Run: headless pygame with SDL's dummy video driver; simulated clock (each Clock.tick advances the game by its frame time, no real sleeping); random seed 0; keys injected as events and as key.get_pressed() state; no mouse input.
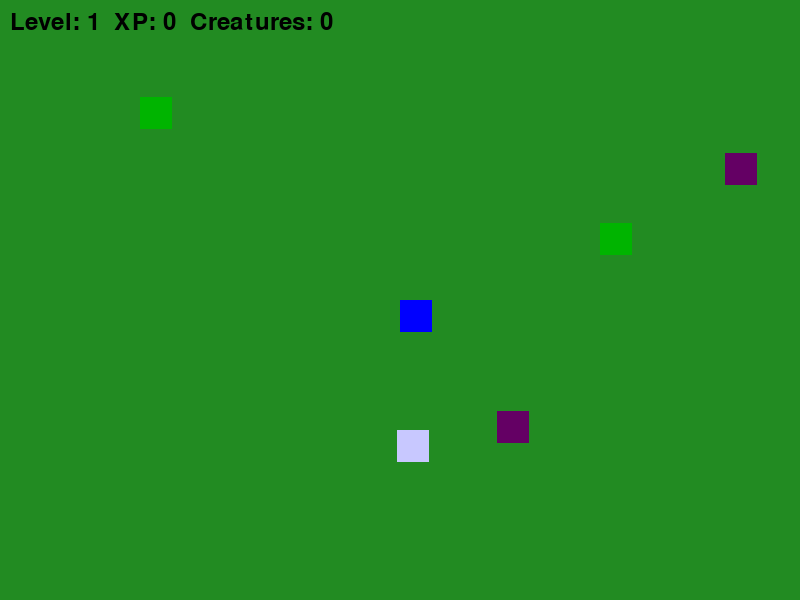
Frame 1 of 4 · flips 1–60 · no input
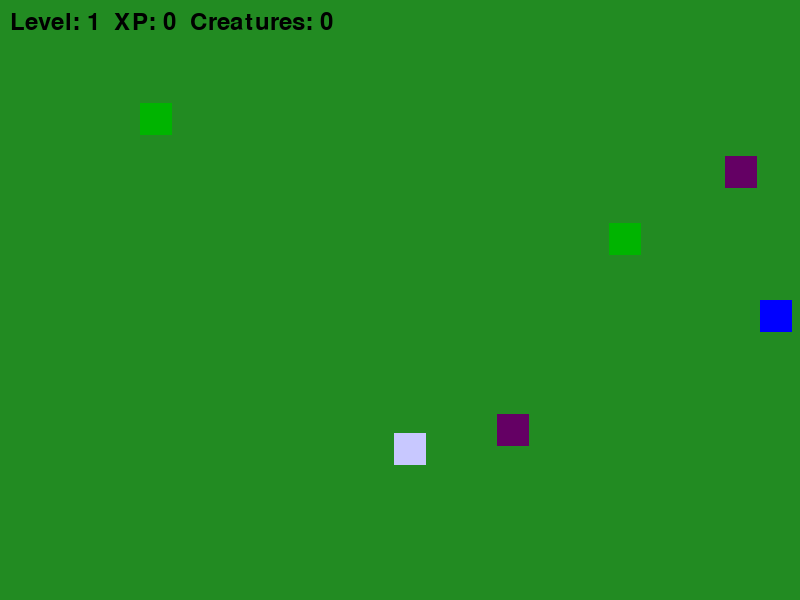
Frame 2 of 4 · flips 61–180 · tapped SPACE, RETURN · held RIGHT (→), D
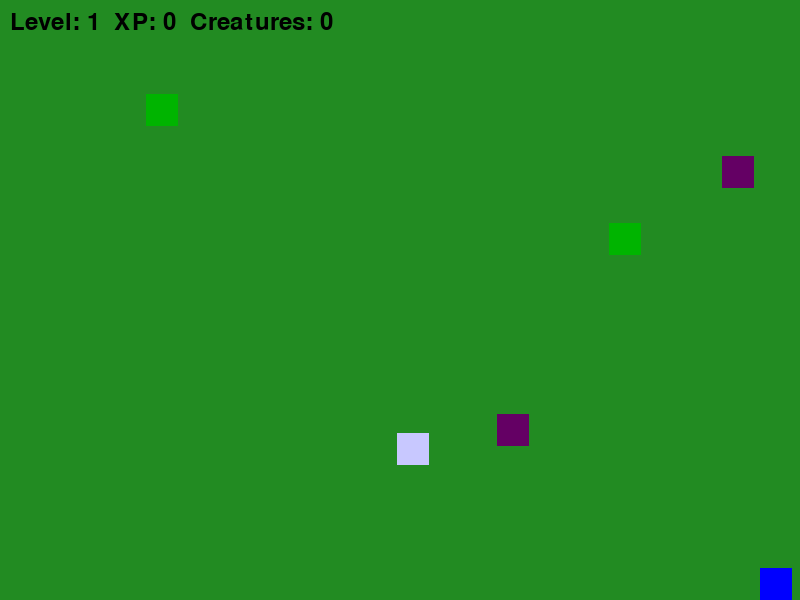
Frame 3 of 4 · flips 181–300 · held DOWN (↓), S
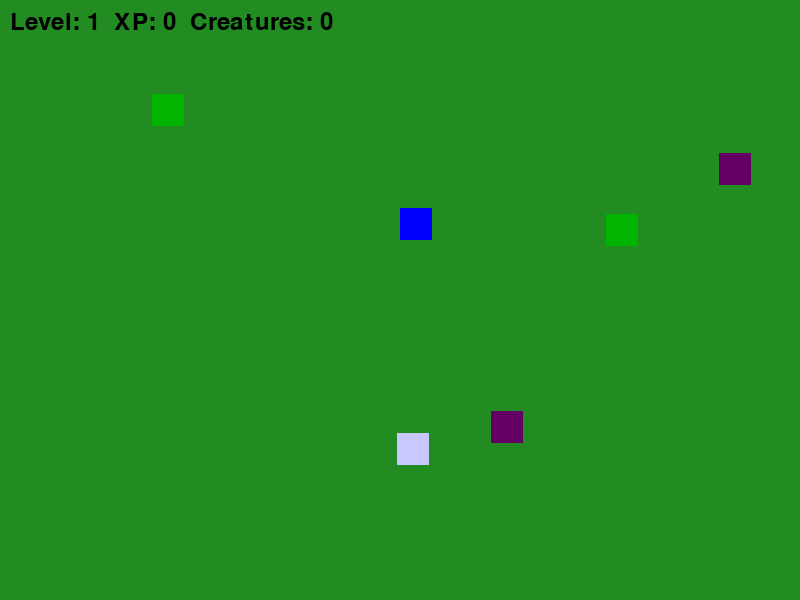
Frame 4 of 4 · flips 301–420 · held LEFT (←), A, UP (↑), W

The pygame program that drew these frames:

import pygame
import random
import math
import os

# Initialize Pygame
pygame.init()

# Constants
WINDOW_WIDTH = 800
WINDOW_HEIGHT = 600
TILE_SIZE = 32
PLAYER_SPEED = 3

# Colors
WHITE = (255, 255, 255)
BLACK = (0, 0, 0)
GREEN = (34, 139, 34)
BLUE = (0, 0, 255)
RED = (255, 0, 0)
GRAY = (200, 200, 200)

class Player(pygame.sprite.Sprite):
    def __init__(self, x, y):
        super().__init__()
        self.image = pygame.Surface((TILE_SIZE, TILE_SIZE))
        self.image.fill(BLUE)
        self.rect = self.image.get_rect()
        self.rect.x = x
        self.rect.y = y
        self.monsters = []
        self.in_battle = False
        self.energy = 100
        self.experience = 0
        self.level = 1
        
    def move(self, dx, dy):
        self.rect.x += dx * PLAYER_SPEED
        self.rect.y += dy * PLAYER_SPEED
        self.rect.clamp_ip(pygame.Rect(0, 0, WINDOW_WIDTH, WINDOW_HEIGHT))
        if dx != 0 or dy != 0:
            self.energy = max(0, self.energy - 0.1)

class Creature(pygame.sprite.Sprite):
    def __init__(self, x, y, creature_type="wild"):
        super().__init__()
        self.type = creature_type
        color_map = {
            "crystal": (200, 200, 255),
            "shadow": (100, 0, 100),
            "nature": (0, 180, 0),
            "wild": (150, 75, 0)
        }
        self.image = pygame.Surface((TILE_SIZE, TILE_SIZE))
        self.image.fill(color_map.get(creature_type, color_map["wild"]))
        self.rect = self.image.get_rect()
        self.rect.x = x
        self.rect.y = y
        self.hp = 100
        self.max_hp = 100
        self.attack = random.randint(8, 12)
        self.defense = random.randint(4, 6)
        self.level = 1
        
    def update(self):
        if random.random() < 0.02:
            self.rect.x += random.randint(-1, 1) * PLAYER_SPEED
            self.rect.y += random.randint(-1, 1) * PLAYER_SPEED
            self.rect.clamp_ip(pygame.Rect(0, 0, WINDOW_WIDTH, WINDOW_HEIGHT))

class Game:
    def __init__(self):
        self.screen = pygame.display.set_mode((WINDOW_WIDTH, WINDOW_HEIGHT))
        pygame.display.set_caption("Creature Collectors")
        self.player = Player(WINDOW_WIDTH//2, WINDOW_HEIGHT//2)
        self.all_sprites = pygame.sprite.Group()
        self.creatures = pygame.sprite.Group()
        self.all_sprites.add(self.player)
        self.spawn_creatures()
        self.font = pygame.font.Font(None, 36)
        self.battle_creature = None
        self.game_state = "exploring"
        self.message = ""
        self.message_timer = 0
        
    def spawn_creatures(self):
        creature_types = ["crystal", "shadow", "nature"]
        for _ in range(5):
            x = random.randint(0, WINDOW_WIDTH - TILE_SIZE)
            y = random.randint(0, WINDOW_HEIGHT - TILE_SIZE)
            creature_type = random.choice(creature_types)
            creature = Creature(x, y, creature_type)
            self.creatures.add(creature)
            self.all_sprites.add(creature)
    
    def show_message(self, text, duration=60):
        self.message = text
        self.message_timer = duration

    def handle_battle_action(self, action):
        if action == "attack":
            damage = random.randint(20, 30)
            self.battle_creature.hp -= damage
            self.show_message(f"Dealt {damage} damage!")
            if self.battle_creature.hp <= 0:
                self.show_message("Enemy defeated!")
                self.game_state = "exploring"
                self.battle_creature = None
                self.player.experience += 10
                if self.player.experience >= 100:
                    self.player.level += 1
                    self.player.experience = 0
                    
        elif action == "catch":
            catch_chance = (self.battle_creature.max_hp - self.battle_creature.hp) / self.battle_creature.max_hp
            if random.random() < catch_chance:
                self.player.monsters.append(self.battle_creature)
                self.creatures.remove(self.battle_creature)
                self.all_sprites.remove(self.battle_creature)
                self.show_message("Creature caught!")
            else:
                self.show_message("Catch failed!")
            self.game_state = "exploring"
            self.battle_creature = None
            
        elif action == "run":
            self.show_message("Got away safely!")
            self.game_state = "exploring"
            self.battle_creature = None

    def draw_battle_screen(self):
        self.screen.fill(WHITE)
        
        # Draw enemy creature
        if self.battle_creature:
            enemy_rect = pygame.Rect(100, 100, 100, 100)
            pygame.draw.rect(self.screen, RED, enemy_rect)
            
            # HP bar
            hp_percent = max(0, self.battle_creature.hp / self.battle_creature.max_hp)
            hp_width = 100 * hp_percent
            pygame.draw.rect(self.screen, RED, (100, 80, hp_width, 10))
            pygame.draw.rect(self.screen, BLACK, (100, 80, 100, 10), 1)
            
            hp_text = self.font.render(f"HP: {self.battle_creature.hp}", True, BLACK)
            self.screen.blit(hp_text, (100, 210))
        
        # Battle menu
        menu_rect = pygame.Rect(50, WINDOW_HEIGHT - 150, WINDOW_WIDTH - 100, 100)
        pygame.draw.rect(self.screen, GRAY, menu_rect)
        
        # Battle options
        options = ["1: Attack", "2: Catch", "3: Run"]
        for i, text in enumerate(options):
            text_surface = self.font.render(text, True, BLACK)
            self.screen.blit(text_surface, (100 + i * 200, WINDOW_HEIGHT - 120))
        
        # Show message if any
        if self.message and self.message_timer > 0:
            msg_surface = self.font.render(self.message, True, BLACK)
            self.screen.blit(msg_surface, (WINDOW_WIDTH//2 - 100, 50))
            self.message_timer -= 1
    
    def run(self):
        clock = pygame.time.Clock()
        running = True
        
        while running:
            # Event handling
            for event in pygame.event.get():
                if event.type == pygame.QUIT:
                    running = False
                
                if event.type == pygame.KEYDOWN:
                    if self.game_state == "battle":
                        if event.key == pygame.K_1 or event.key == pygame.K_KP1:
                            print("Attack key pressed")
                            self.handle_battle_action("attack")
                        elif event.key == pygame.K_2 or event.key == pygame.K_KP2:
                            print("Catch key pressed")
                            self.handle_battle_action("catch")
                        elif event.key == pygame.K_3 or event.key == pygame.K_KP3:
                            print("Run key pressed")
                            self.handle_battle_action("run")
            
            # Game state updates
            if self.game_state == "exploring":
                keys = pygame.key.get_pressed()
                dx = keys[pygame.K_RIGHT] - keys[pygame.K_LEFT]
                dy = keys[pygame.K_DOWN] - keys[pygame.K_UP]
                self.player.move(dx, dy)
                
                self.creatures.update()
                
                # Check for collisions
                hits = pygame.sprite.spritecollide(self.player, self.creatures, False)
                if hits:
                    self.battle_creature = hits[0]
                    self.game_state = "battle"
                    self.show_message("Battle started!")
                
                # Draw exploring screen
                self.screen.fill(GREEN)
                self.all_sprites.draw(self.screen)
                
                # Draw stats
                stats_text = self.font.render(
                    f"Level: {self.player.level}  XP: {self.player.experience}  Creatures: {len(self.player.monsters)}",
                    True, BLACK
                )
                self.screen.blit(stats_text, (10, 10))
                
            elif self.game_state == "battle":
                self.draw_battle_screen()
            
            pygame.display.flip()
            clock.tick(60)
        
        pygame.quit()

if __name__ == "__main__":
    game = Game()
    game.run()
